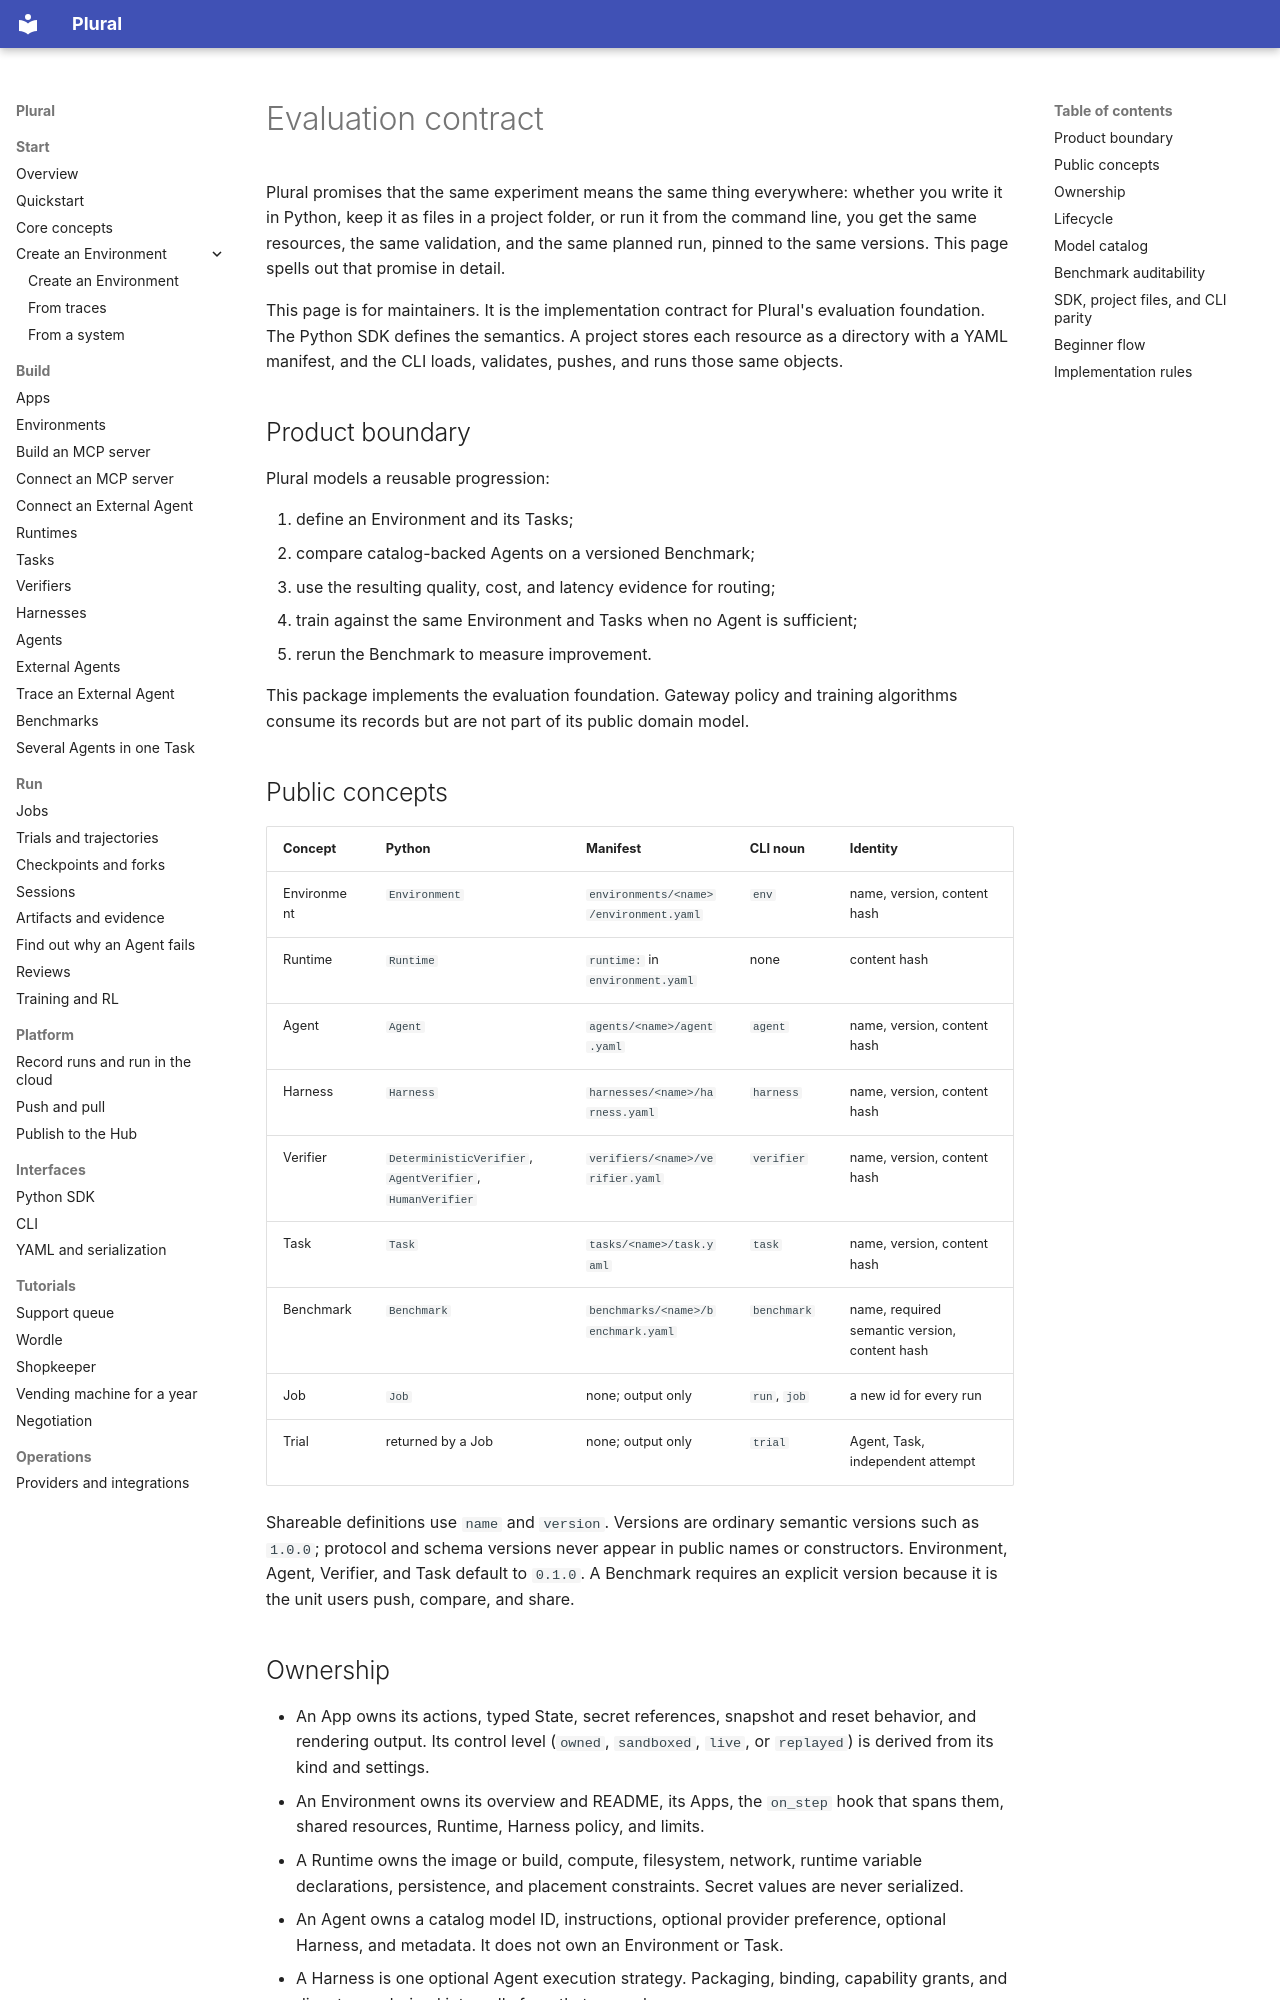

repository: lastlabs-ai/plural · page: architecture/evaluation-contract/index.html · generator: mkdocs

---
route: /docs/architecture/evaluation-contract
title: Evaluation contract
order: 1900
description: Maintainer contract for the public evaluation domain, lifecycle, auditability, and parity between Python, project files, and the CLI.
audience: maintainers
nav: false
---
# Evaluation contract

Plural promises that the same experiment means the same thing everywhere: whether you
write it in Python, keep it as files in a project folder, or run it from the command
line, you get the same resources, the same validation, and the same planned run,
pinned to the same versions. This page spells out that promise in detail.

This page is for maintainers. It is the implementation contract for Plural's
evaluation foundation. The Python SDK defines the semantics. A project stores each
resource as a directory with a YAML manifest, and the CLI loads, validates, pushes,
and runs those same objects.

## Product boundary

Plural models a reusable progression:

1. define an Environment and its Tasks;
2. compare catalog-backed Agents on a versioned Benchmark;
3. use the resulting quality, cost, and latency evidence for routing;
4. train against the same Environment and Tasks when no Agent is sufficient;
5. rerun the Benchmark to measure improvement.

This package implements the evaluation foundation. Gateway policy and training
algorithms consume its records but are not part of its public domain model.

## Public concepts

| Concept | Python | Manifest | CLI noun | Identity |
| --- | --- | --- | --- | --- |
| Environment | `Environment` | `environments/<name>/environment.yaml` | `env` | name, version, content hash |
| Runtime | `Runtime` | `runtime:` in `environment.yaml` | none | content hash |
| Agent | `Agent` | `agents/<name>/agent.yaml` | `agent` | name, version, content hash |
| Harness | `Harness` | `harnesses/<name>/harness.yaml` | `harness` | name, version, content hash |
| Verifier | `DeterministicVerifier`, `AgentVerifier`, `HumanVerifier` | `verifiers/<name>/verifier.yaml` | `verifier` | name, version, content hash |
| Task | `Task` | `tasks/<name>/task.yaml` | `task` | name, version, content hash |
| Benchmark | `Benchmark` | `benchmarks/<name>/benchmark.yaml` | `benchmark` | name, required semantic version, content hash |
| Job | `Job` | none; output only | `run`, `job` | a new id for every run |
| Trial | returned by a Job | none; output only | `trial` | Agent, Task, independent attempt |

Shareable definitions use `name` and `version`. Versions are ordinary semantic
versions such as `1.0.0`; protocol and schema versions never appear in public
names or constructors. Environment, Agent, Verifier, and Task default to
`0.1.0`. A Benchmark requires an explicit version because it is the unit users
push, compare, and share.
